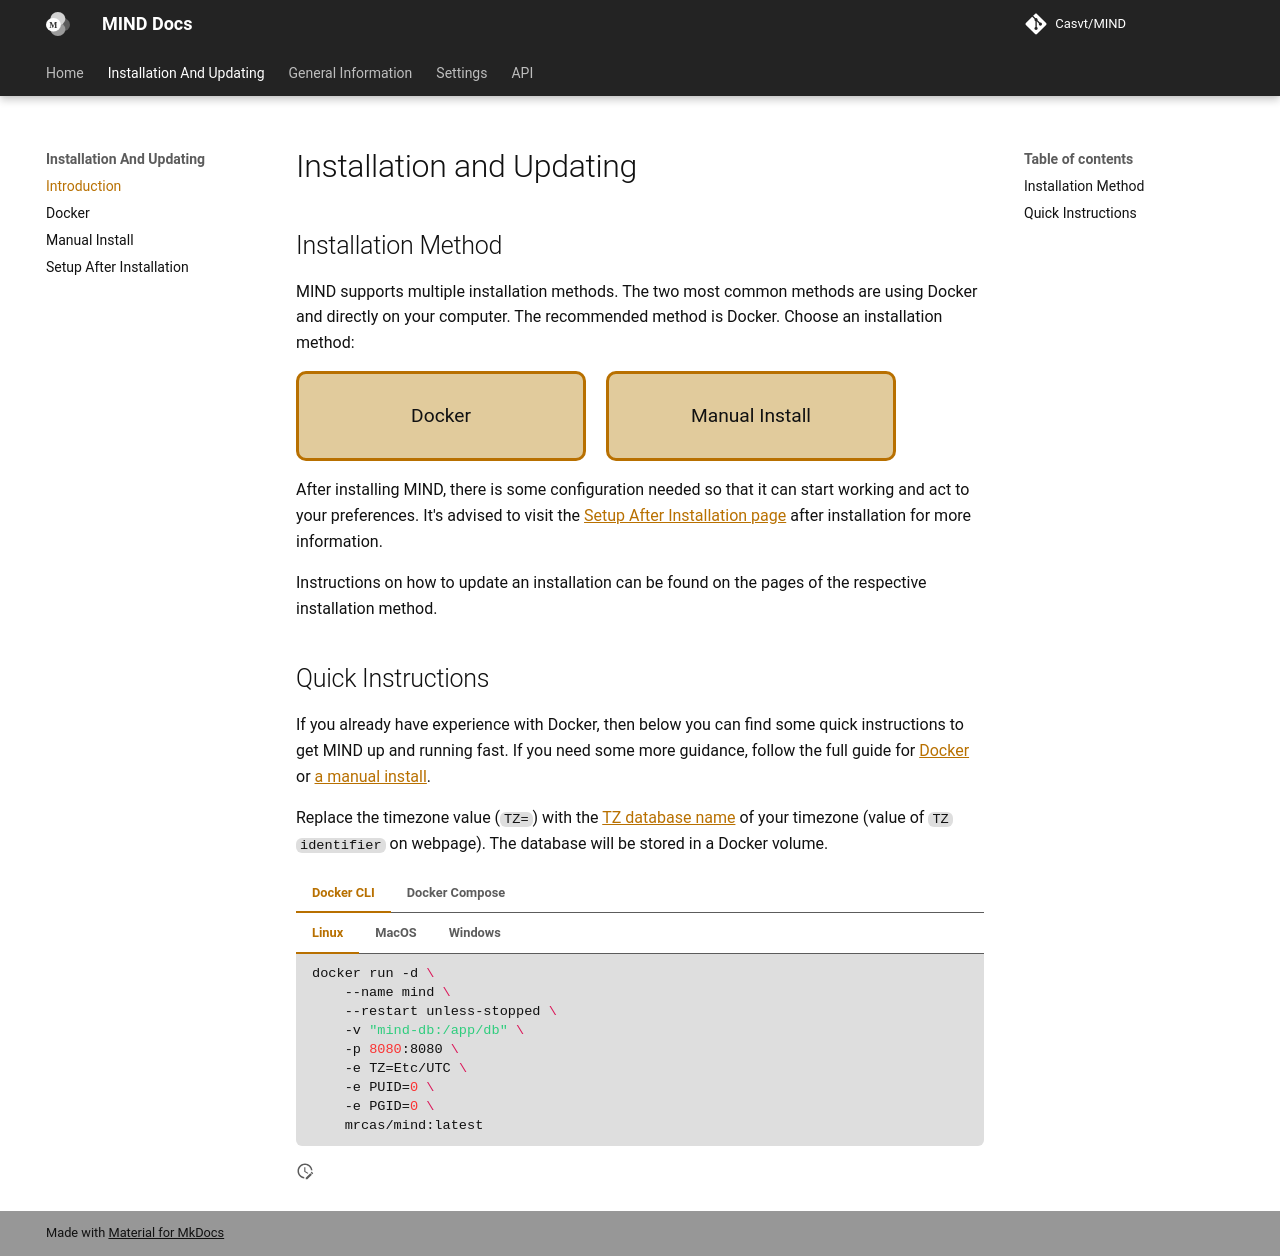

repository: Casvt/MIND · page: installation/installation/index.html · generator: mkdocs

Installing MIND can be done via Docker or via a manual instal. Docker requires less setup and has better support, but if your OS/system does not support Docker, you can also instal MIND directly on your OS via a manual instal.

!!! success "Recommended Installation"
    The recommended way to instal MIND is using Docker.

For instructions on installing MIND using Docker, see the [Docker installation instructions](./docker.md). For instructions on installing Kapowarr via a manual instal, see the [manual installation instructions](./manual_instal.md).

The [Setup After Installation page](./setup_after_installation.md) contains the basic steps to take after installing MIND. It's advised to check it out.

Updating an installation can also be found on the installation pages of the respective installation method.

## Quick Instructions

If you already have experience with Docker, then below you can find some quick instructions to get MIND up and running fast. If you need some more guidance, follow the full guide for [Docker](./docker.md) or [a manual instal](./manual_instal.md).

Replace the timezone value (`TZ=`) with the [TZ database name](https://en.wikipedia.org/wiki/List_of_tz_database_time_zones#List) of your timezone (value of `TZ identifier` on webpage). The database will be stored in a Docker volume. 

=== "Docker CLI"
	=== "Linux"

		```bash
		docker run -d \
			--name mind \
			-v "mind-db:/app/db" \
			-e TZ=Europe/Amsterdam \
			-p 8080:8080 \
			mrcas/mind:latest
		```

	=== "MacOS"

		```bash
		docker run -d \
			--name mind \
			-v "mind-db:/app/db" \
			-e TZ=Europe/Amsterdam \
			-p 8080:8080 \
			mrcas/mind:latest
		```

	=== "Windows"

		```powershell
		docker run -d --name mind -v "mind-db:/app/db" -e TZ=Europe/Amsterdam -p 8080:8080 mrcas/mind:latest
		```

=== "Docker Compose"

	```yml
	version: "3.3"
	services:
	  mind:
	    container_name: mind
	      image: mrcas/mind:latest
	      volumes:
	        - "mind-db:/app/db"
	      environment:
	        - TZ=Europe/Amsterdam
	      ports:
	        - 8080:8080

	volumes:
	  mind-db:	
	```
